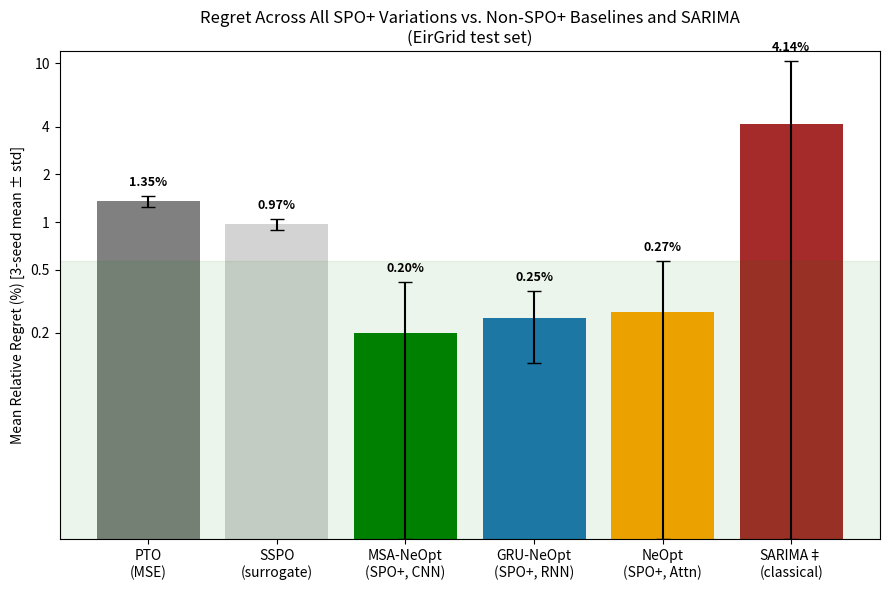

Generate this figure with matplotlib:
import os
import numpy as np
import matplotlib.pyplot as plt
from matplotlib.ticker import NullLocator, NullFormatter

os.makedirs('figures', exist_ok=True)

models = ['PTO\n(MSE)', 'SSPO\n(surrogate)', 'MSA-NeOpt\n(SPO+, CNN)', 'GRU-NeOpt\n(SPO+, RNN)', 'NeOpt\n(SPO+, Attn)', 'SARIMA‡\n(classical)']
colors = ['gray', 'lightgray', 'green', 'tab:blue', 'orange', 'brown']

regret = np.array([1.35, 0.97, 0.20, 0.25, 0.27, 4.14])
std    = np.array([0.11, 0.08, 0.22, 0.12, 0.30, 6.26])

floor = 0.01
lower_err = np.minimum(std, regret - floor)
yerr = np.vstack([lower_err, std])

fig, ax = plt.subplots(figsize=(9, 6))
ax.bar(models, regret, yerr=yerr, capsize=5, color=colors)

ax.set_yscale('log')
ax.set_ylim(floor, 12)
ax.axhspan(max(floor, 0.20 - 0.22), 0.27 + 0.30, color='green', alpha=0.08)

for i, v in enumerate(regret):
    ax.text(i, (v + std[i]) * 1.15, f'{v:.2f}%', ha='center', fontweight='bold', fontsize=9)

# kill minor ticks entirely, hardcode clean labels on major ticks only
ax.yaxis.set_minor_locator(NullLocator())
ax.yaxis.set_minor_formatter(NullFormatter())
ax.set_yticks([0.2, 0.5, 1, 2, 4, 10])
ax.set_yticklabels(['0.2', '0.5', '1', '2', '4', '10'])

ax.set_ylabel('Mean Relative Regret (%) [3-seed mean ± std]')
ax.set_title('Regret Across All SPO+ Variations vs. Non-SPO+ Baselines and SARIMA\n(EirGrid test set)')
plt.tight_layout()
plt.savefig('figures/fig_regret_with_sarima.png', dpi=200)
plt.close()
print("Saved.")
